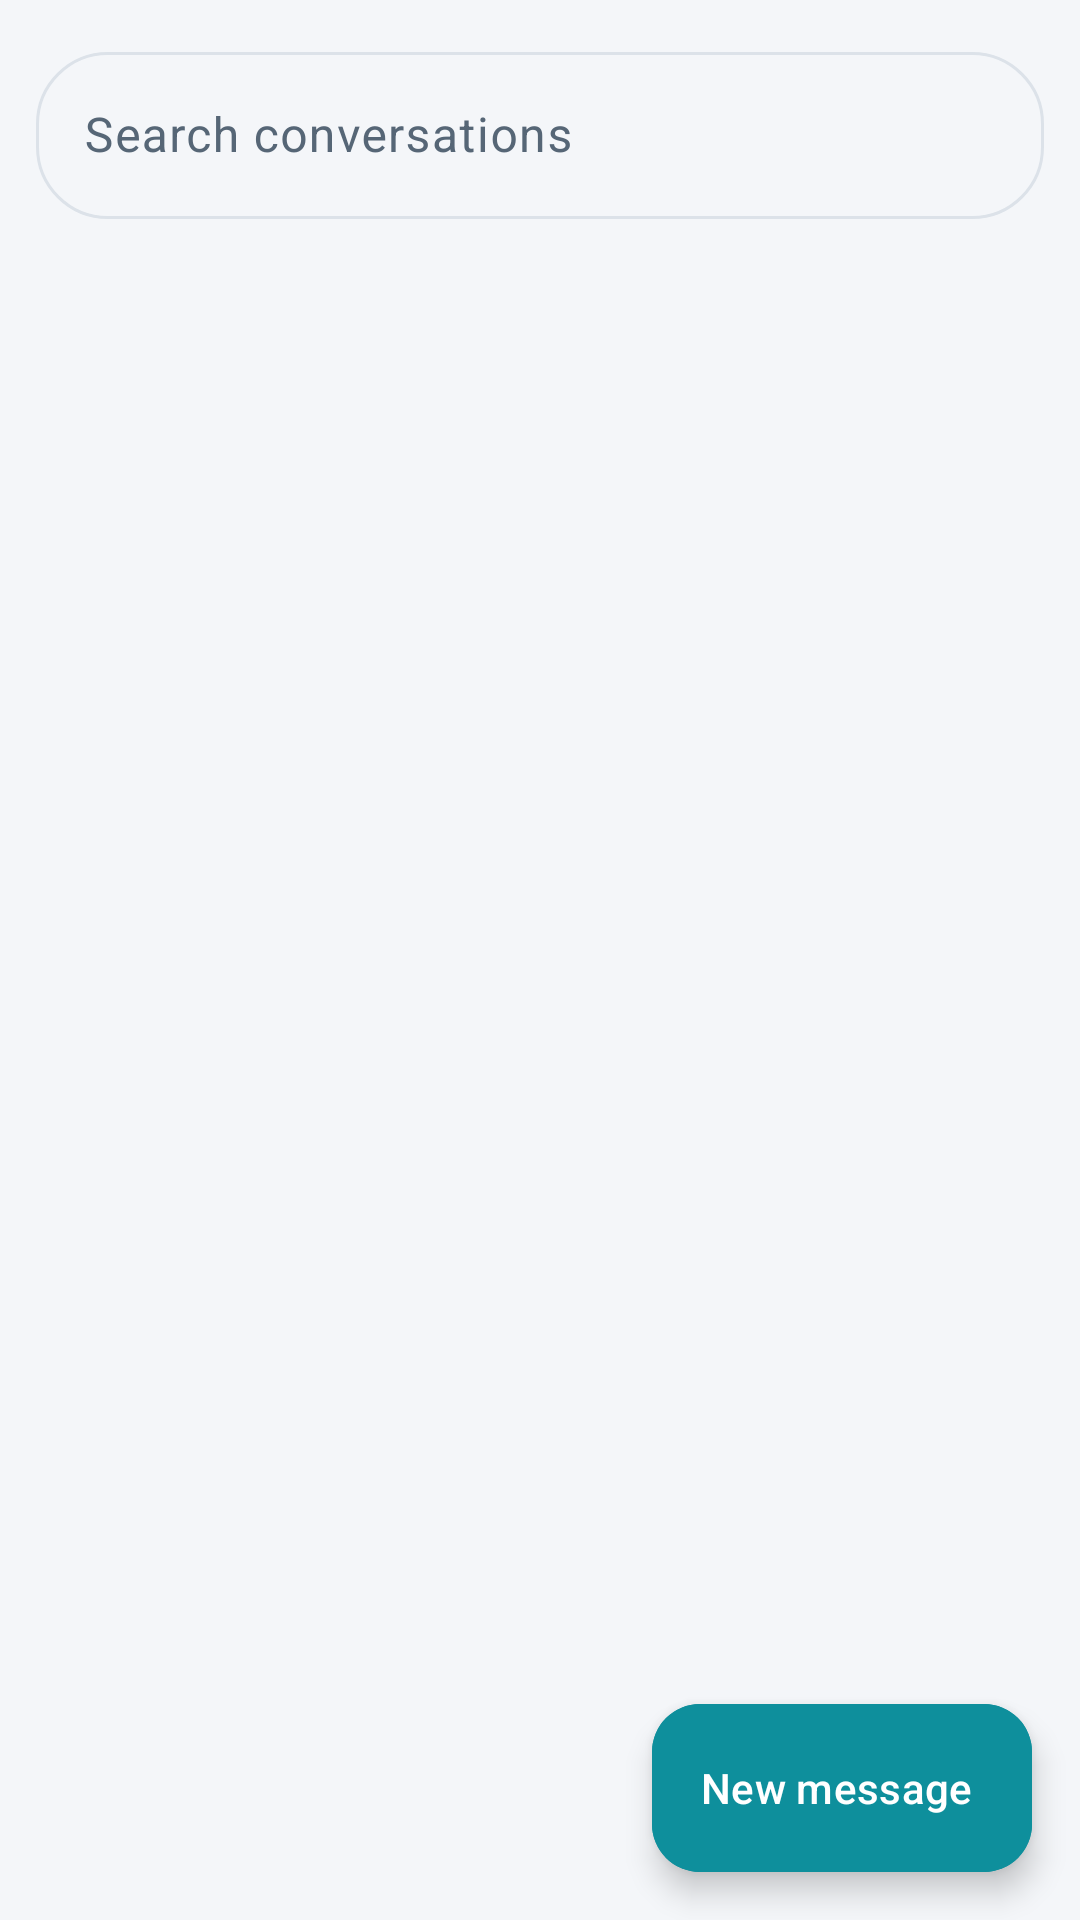

The Android layout XML behind this screen, and the referenced resources:
<!-- AndroidManifest.xml: application theme Theme.FacultyConnect -->
<!-- res/layout/fragment_messages.xml -->
<?xml version="1.0" encoding="utf-8"?>
<FrameLayout xmlns:android="http://schemas.android.com/apk/res/android"
    xmlns:app="http://schemas.android.com/apk/res-auto"
    android:layout_width="match_parent" android:layout_height="match_parent">

    <LinearLayout
        android:layout_width="match_parent" android:layout_height="match_parent"
        android:orientation="vertical">
        <com.google.android.material.textfield.TextInputLayout
            style="@style/Widget.Material3.TextInputLayout.OutlinedBox"
            android:layout_width="match_parent" android:layout_height="wrap_content"
            android:layout_margin="12dp" android:hint="Search conversations"
            app:boxCornerRadiusBottomEnd="24dp" app:boxCornerRadiusBottomStart="24dp"
            app:boxCornerRadiusTopEnd="24dp" app:boxCornerRadiusTopStart="24dp"
            app:startIconDrawable="@drawable/ic_search">
            <com.google.android.material.textfield.TextInputEditText
                android:id="@+id/etSearch" android:layout_width="match_parent" android:layout_height="wrap_content"
                android:inputType="text" android:maxLines="1" />
        </com.google.android.material.textfield.TextInputLayout>
        <TextView
            android:id="@+id/tvOffline"
            android:layout_width="match_parent" android:layout_height="wrap_content"
            android:background="@color/warning" android:gravity="center" android:padding="6dp"
            android:text="You are offline. Showing saved conversations."
            android:textColor="@color/white" android:textSize="12sp" android:visibility="gone" />
        <FrameLayout android:layout_width="match_parent" android:layout_height="0dp" android:layout_weight="1">
            <androidx.recyclerview.widget.RecyclerView
                android:id="@+id/rvConversations"
                android:layout_width="match_parent" android:layout_height="match_parent"
                android:clipToPadding="false" android:paddingBottom="88dp" />
            <include android:id="@+id/stateView" layout="@layout/view_state"
                android:layout_width="match_parent" android:layout_height="match_parent" />
        </FrameLayout>
    </LinearLayout>

    <com.google.android.material.floatingactionbutton.ExtendedFloatingActionButton
        android:id="@+id/fabNewChat"
        android:layout_width="wrap_content" android:layout_height="wrap_content"
        android:layout_gravity="bottom|end" android:layout_margin="16dp"
        android:backgroundTint="@color/brand_teal" android:text="New message"
        android:textColor="@color/white"
        app:icon="@drawable/ic_add" app:iconTint="@color/white" />
</FrameLayout>
<!-- res/layout/view_state.xml (included above) -->
<?xml version="1.0" encoding="utf-8"?>
<LinearLayout xmlns:android="http://schemas.android.com/apk/res/android"
    android:layout_width="match_parent" android:layout_height="match_parent"
    android:background="@color/bg_screen" android:gravity="center"
    android:orientation="vertical" android:padding="32dp" android:visibility="gone">

    <ProgressBar android:id="@+id/stateProgress" android:layout_width="40dp" android:layout_height="40dp" />
    <ImageView
        android:id="@+id/stateIcon"
        android:layout_width="56dp" android:layout_height="56dp"
        android:alpha="0.6" android:contentDescription="@null" />
    <TextView
        android:id="@+id/stateTitle"
        android:layout_width="wrap_content" android:layout_height="wrap_content"
        android:layout_marginTop="12dp" android:gravity="center"
        android:textColor="@color/text_primary" android:textSize="17sp" android:textStyle="bold" />
    <TextView
        android:id="@+id/stateMessage"
        android:layout_width="wrap_content" android:layout_height="wrap_content"
        android:layout_marginTop="6dp" android:gravity="center"
        android:textColor="@color/text_secondary" android:textSize="14sp" />
    <com.google.android.material.button.MaterialButton
        android:id="@+id/stateRetry"
        android:layout_width="wrap_content" android:layout_height="wrap_content"
        android:layout_marginTop="14dp" android:text="Try again" />
</LinearLayout>
<!-- resources referenced by this layout -->
<resources>
  <color name="bg_screen">#F4F6F9</color>
  <color name="brand_teal">#0E8F9C</color>
  <color name="text_primary">#12202F</color>
  <color name="text_secondary">#566676</color>
  <color name="warning">#B26A00</color>
  <color name="white">#FFFFFFFF</color>
  <style name="Theme.FacultyConnect" parent="Theme.Material3.DayNight.NoActionBar">
          <item name="colorPrimary">@color/color_primary</item>
          <item name="colorOnPrimary">@color/color_on_primary</item>
          <item name="colorPrimaryContainer">@color/color_primary_container</item>
          <item name="colorOnPrimaryContainer">@color/color_on_primary_container</item>
          <item name="colorSecondary">@color/brand_teal</item>
          <item name="colorOnSecondary">@color/white</item>
          <item name="colorSurface">@color/bg_card</item>
          <item name="colorOnSurface">@color/text_primary</item>
          <item name="colorSurfaceVariant">@color/bg_screen</item>
          <item name="colorOnSurfaceVariant">@color/text_secondary</item>
          <item name="colorOutline">@color/divider</item>
          <item name="colorError">@color/error</item>
          <item name="android:colorBackground">@color/bg_screen</item>
          <item name="android:windowBackground">@color/bg_screen</item>
          <item name="android:statusBarColor">@color/bar_color</item>
          <item name="android:windowLightStatusBar">false</item>
      </style>
  <color name="color_primary">#0B2447</color>
  <color name="color_on_primary">#FFFFFF</color>
  <color name="color_primary_container">#D6E3FF</color>
  <color name="color_on_primary_container">#0B2447</color>
  <color name="bg_card">#FFFFFF</color>
  <color name="divider">#DCE2E9</color>
  <color name="error">#C62828</color>
  <color name="bar_color">#0B2447</color>
</resources>
